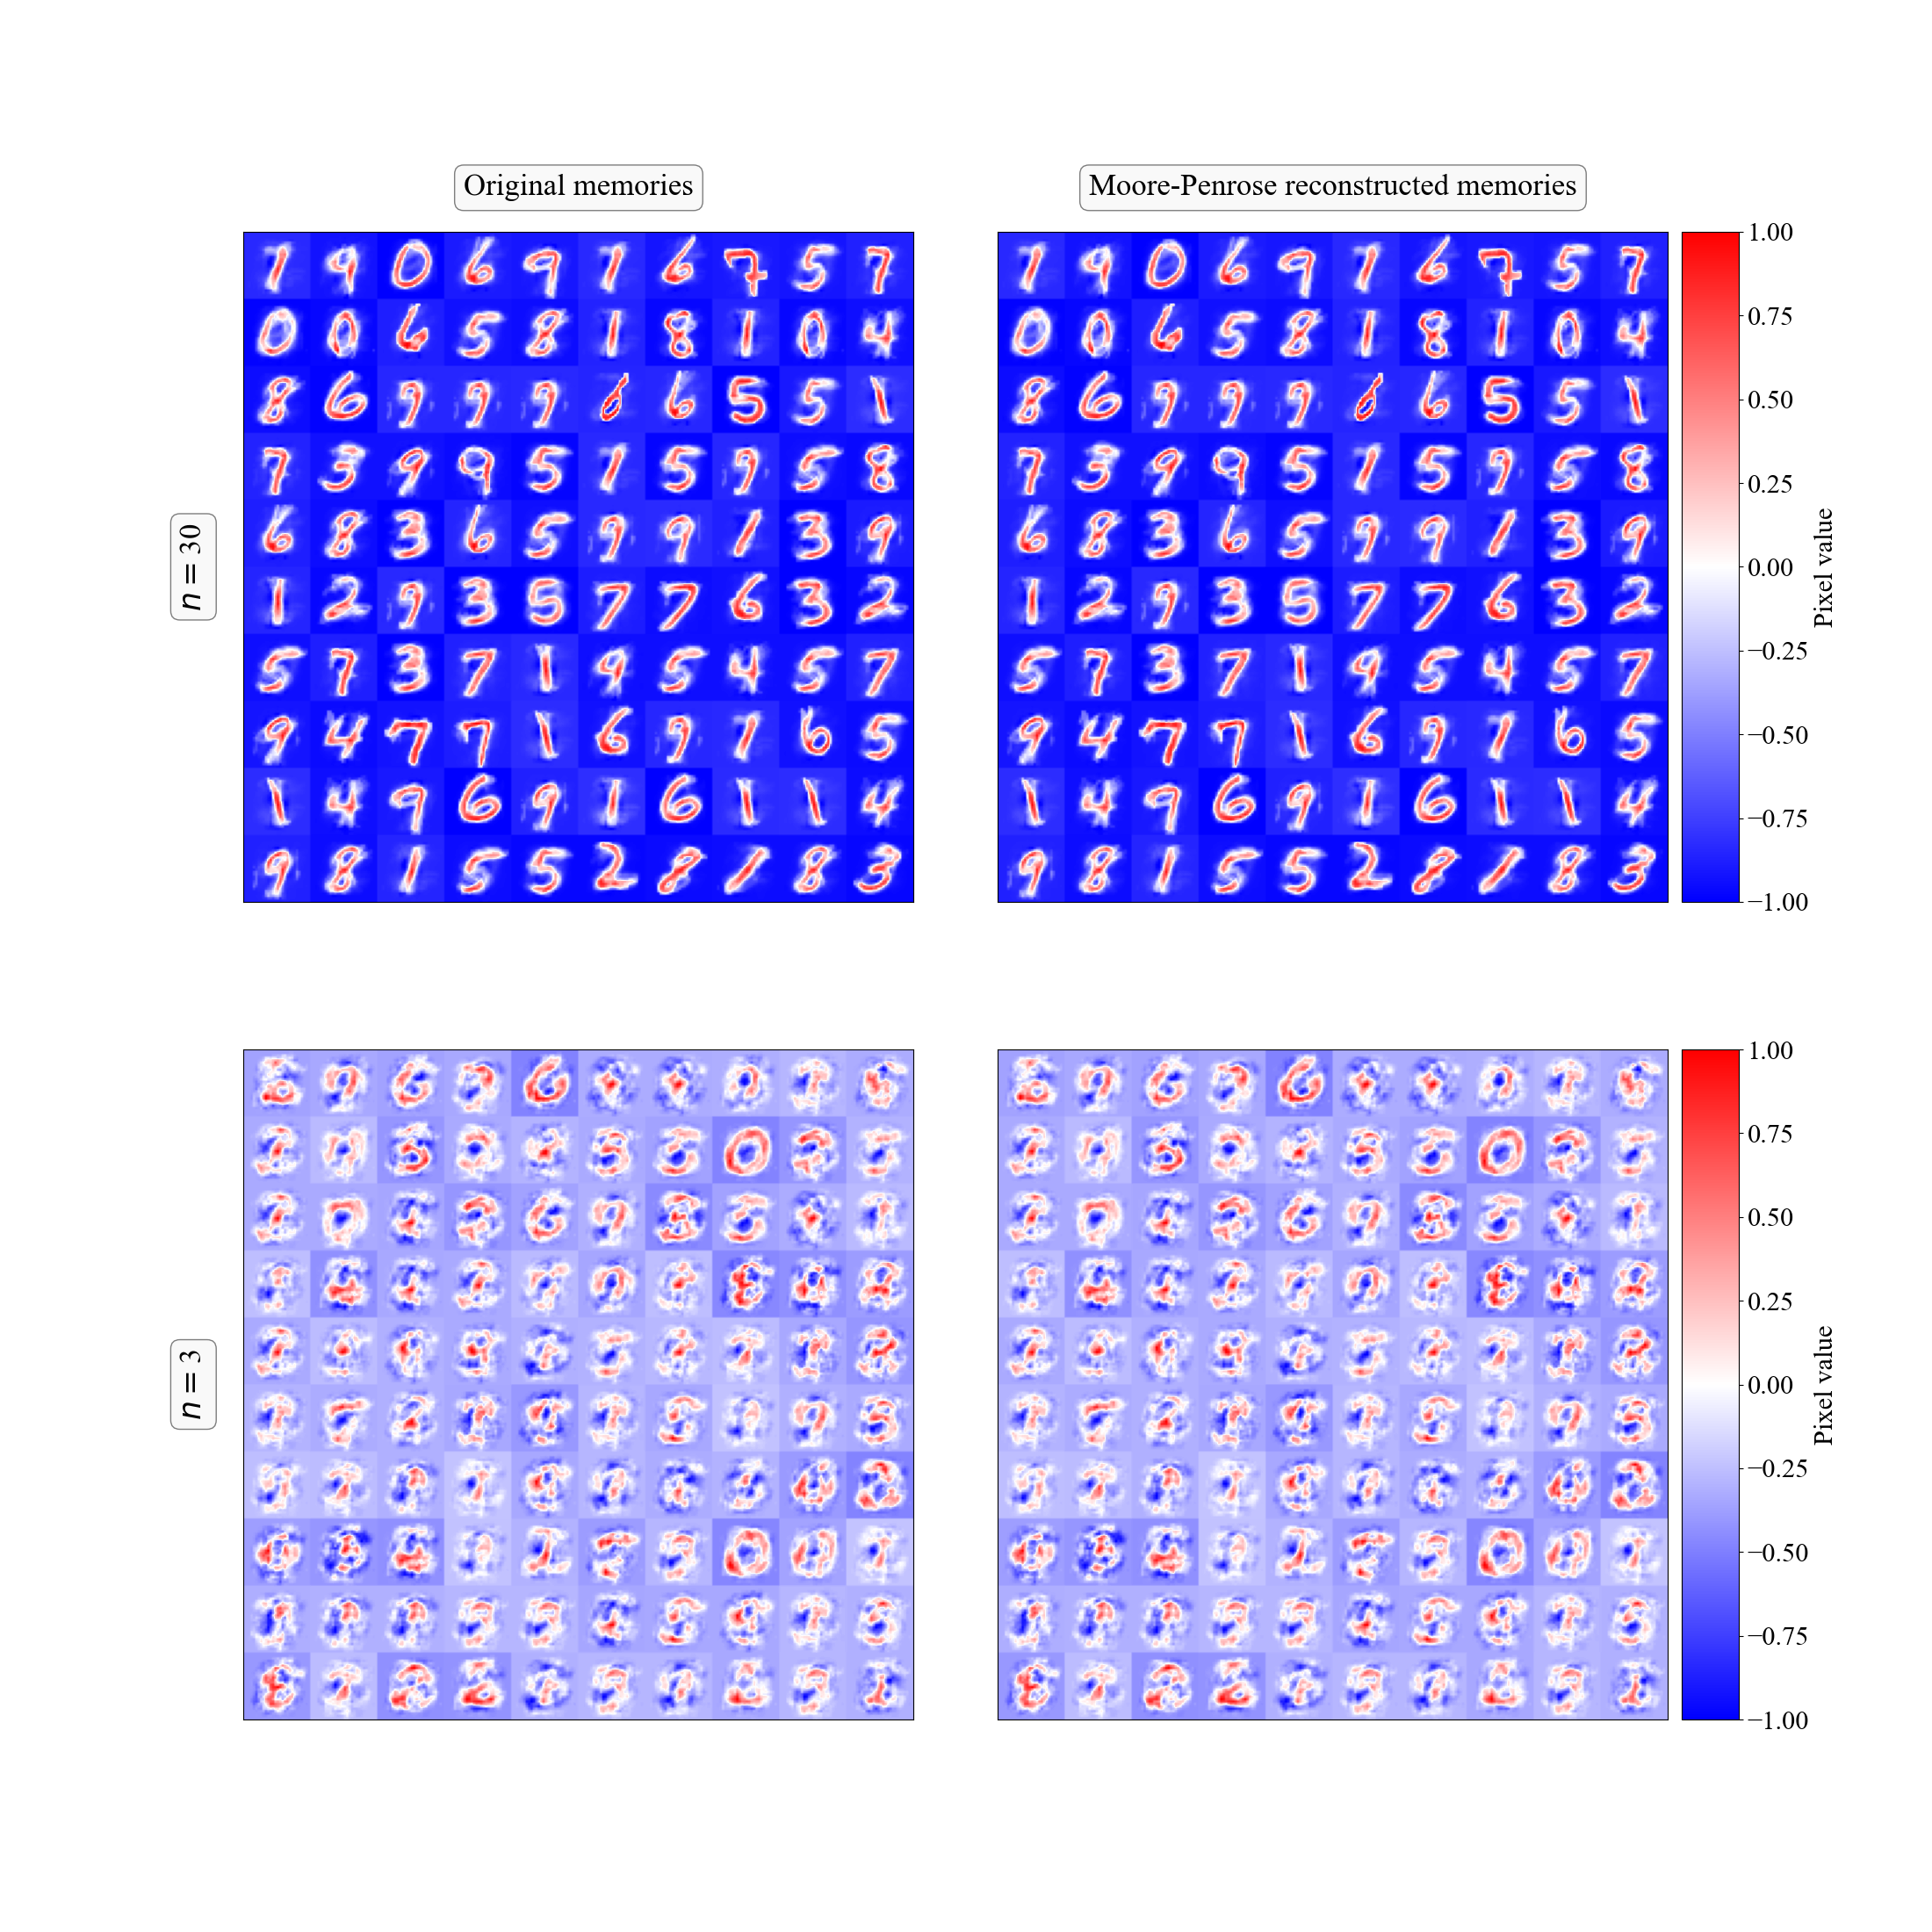

Here is the Python script that generated this plot:
import sys
sys.path.append('../')

import numpy as np
import sys

from main_module.KrotovV2 import *

data_dir = "../paper - figure 1/data/main/"

fig = plt.figure(figsize=(10+2+10, 10+2+10))

axs = fig.subplot_mosaic("""

AAAAAAAAAA.BBBBBBBBBBx
AAAAAAAAAA.BBBBBBBBBBx
AAAAAAAAAA.BBBBBBBBBBx
AAAAAAAAAA.BBBBBBBBBBx
AAAAAAAAAA.BBBBBBBBBBx
AAAAAAAAAA.BBBBBBBBBBx
AAAAAAAAAA.BBBBBBBBBBx
AAAAAAAAAA.BBBBBBBBBBx
AAAAAAAAAA.BBBBBBBBBBx
AAAAAAAAAA.BBBBBBBBBBx
......................
......................
CCCCCCCCCC.DDDDDDDDDDX
CCCCCCCCCC.DDDDDDDDDDX
CCCCCCCCCC.DDDDDDDDDDX
CCCCCCCCCC.DDDDDDDDDDX
CCCCCCCCCC.DDDDDDDDDDX
CCCCCCCCCC.DDDDDDDDDDX
CCCCCCCCCC.DDDDDDDDDDX
CCCCCCCCCC.DDDDDDDDDDX
CCCCCCCCCC.DDDDDDDDDDX
CCCCCCCCCC.DDDDDDDDDDX

""")


ax = np.asarray([[axs['A'], axs['B']],
                 [axs['C'], axs['D']]])

cb_ax = np.asarray([axs['x'], axs['X']])


props = dict(boxstyle='round', facecolor='whitesmoke', alpha=0.5)

for i, n in enumerate([30, 3]):
    data = np.load(data_dir + "trained_net_n"+str(n)+"_T670.npz")
    data_M = data["M"]
    data_T = data["miniBatchs_images"][0]
    data_T_inv = np.linalg.pinv(data_T)

    ax[i, 0].imshow(merge_data(data_M[-1], 10, 10), cmap="bwr", vmin=-1, vmax=1)
    ax[i, 1].imshow(merge_data(data_M[-1]@data_T_inv@data_T, 10, 10), cmap="bwr", vmin=-1, vmax=1)

    ax[0, 0].set_title("Original memories", pad=30, fontsize=25, bbox=props); ax[0, 1].set_title("Moore-Penrose reconstructed memories", pad=30, fontsize=25, bbox=props)
    ax[i, 0].set_ylabel(r"$n=$"+str(n), labelpad=30, fontsize=25, bbox=props); 
    
    
    # Cosmetics
    for j in range(2):
        ax[i, j].set_xticks([]); ax[i, j].set_yticks([])


    bwr_cmap = matplotlib.cm.bwr
    bwr_norm = matplotlib.colors.Normalize(vmin=-1, vmax=1)
    cb_mem = matplotlib.colorbar.ColorbarBase(cb_ax[i], cmap=bwr_cmap, norm=bwr_norm, orientation='vertical')
    cb_mem.set_label("Pixel value")

plt.savefig("Figure_MP_supp.png")

